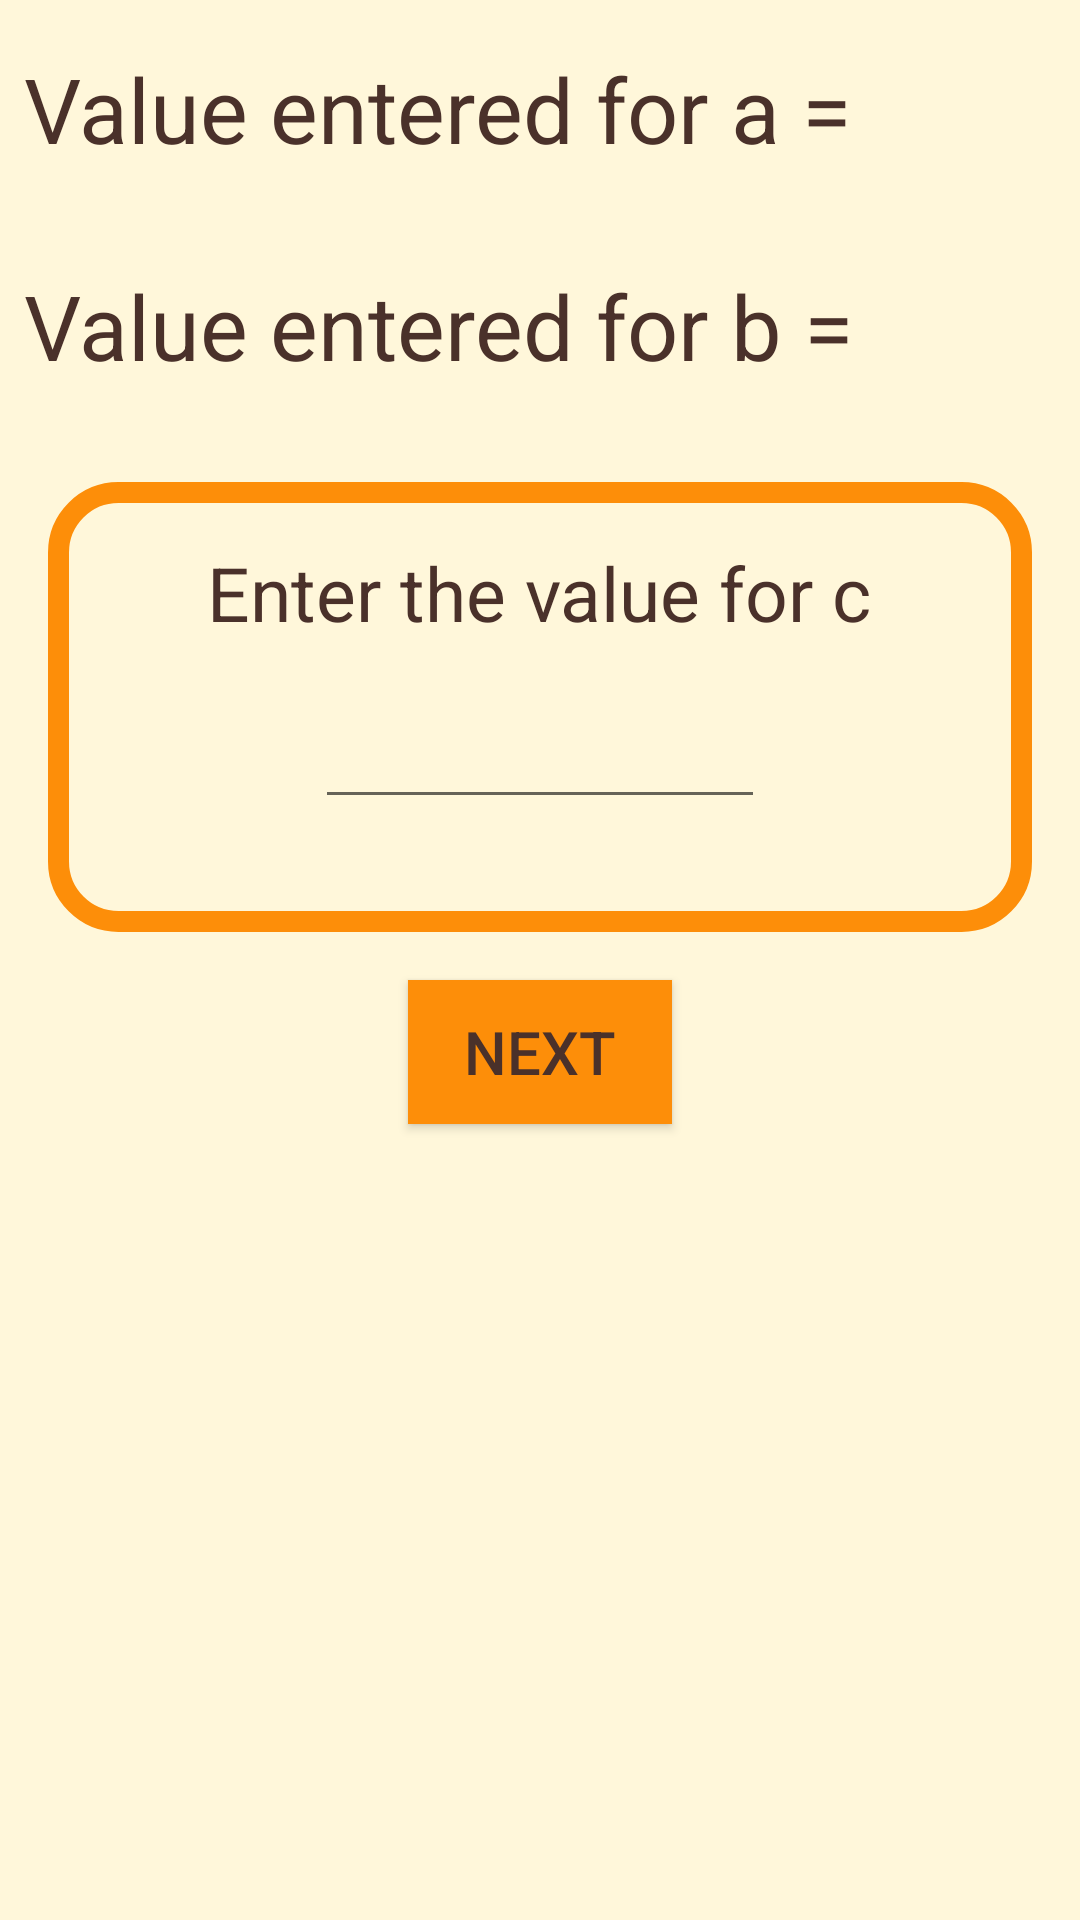

This screen was rendered from an Android layout file. Write that file and the resources it references.
<!-- AndroidManifest.xml: application theme AppTheme -->
<!-- res/layout/activity_third_input.xml -->
<?xml version="1.0" encoding="utf-8"?>
<LinearLayout xmlns:android="http://schemas.android.com/apk/res/android"
    xmlns:app="http://schemas.android.com/apk/res-auto"
    xmlns:tools="http://schemas.android.com/tools"
    android:layout_width="match_parent"
    android:layout_height="match_parent"
    android:background="@color/tan_background"
    android:orientation="vertical"
    tools:context="com.example.android.quadraticequation.ThirdInputActivity">

    <LinearLayout
        android:layout_width="match_parent"
        android:layout_height="wrap_content"
        android:layout_margin="8dp"
        android:orientation="horizontal">

        <TextView
            style="@style/InputTextViewStyle"
            android:text="Value entered for a = " />

        <TextView
            android:id="@+id/xxx1_textView"
            style="@style/InputTextViewStyle" />
    </LinearLayout>

    <LinearLayout
        android:layout_width="match_parent"
        android:layout_height="wrap_content"
        android:layout_margin="8dp"
        android:orientation="horizontal">

        <TextView
            style="@style/InputTextViewStyle"
            android:text="Value entered for b = " />

        <TextView
            android:id="@+id/xxx2_textView"
            style="@style/InputTextViewStyle" />

    </LinearLayout>


    <LinearLayout style="@style/InputLinearLayoutStyle">

        <TextView
            style="@style/TextViewStyle"
            android:text="Enter the value for c" />

        <EditText
            android:id="@+id/xxx3_editText"
            style="@style/EditTextStyle"
            android:textAlignment="center" />

    </LinearLayout>

    <Button
        android:id="@+id/next3Button"
        style="@style/ButtonStyle"
        android:layout_gravity="center"
        android:text="Next" />
</LinearLayout>
<!-- resources referenced by this layout -->
<resources>
  <color name="tan_background">#FFF7DA</color>
  <style name="ButtonStyle">
          <item name="android:layout_width">wrap_content</item>
          <item name="android:layout_height">wrap_content</item>
          <item name="android:padding">8dp</item>
          <item name="android:textColor">@color/colorPrimary</item>
          <item name="android:background">@color/button_color</item>
          <item name="android:textSize">20sp</item>
      </style>
  <style name="EditTextStyle">
          <item name="android:layout_width">150dp</item>
          <item name="android:layout_height">wrap_content</item>
          <item name="android:textSize">25sp</item>
          <item name="android:layout_gravity">center</item>
          <item name="android:layout_marginTop">8dp</item>
          <item name="android:textColor">@color/colorPrimary</item>
          <item name="android:inputType">numberSigned</item>
      </style>
  <style name="InputLinearLayoutStyle">
          <item name="android:layout_width">match_parent</item>
          <item name="android:layout_height">150dp</item>
          <item name="android:background">@drawable/rounded_corner</item>
          <item name="android:layout_margin">16dp</item>
          <item name="android:orientation">vertical</item>
      </style>
  <style name="InputTextViewStyle">
          <item name="android:layout_width">wrap_content</item>
          <item name="android:layout_height">wrap_content</item>
          <item name="android:layout_marginTop">8dp</item>
          <item name="android:layout_marginBottom">8dp</item>
          <item name="android:textColor">@color/colorPrimary</item>
          <item name="android:textSize">30sp</item>
      </style>
  <style name="TextViewStyle">
          <item name="android:layout_width">wrap_content</item>
          <item name="android:layout_height">wrap_content</item>
          <item name="android:layout_gravity">center</item>
          <item name="android:layout_marginTop">20dp</item>
          <item name="android:textColor">@color/colorPrimary</item>
          <item name="android:textSize">25sp</item>
      </style>
  <style name="AppTheme" parent="Theme.AppCompat.Light.DarkActionBar">
          
          <item name="colorPrimary">@color/colorPrimary</item>
          <item name="colorPrimaryDark">@color/colorPrimaryDark</item>
          <item name="colorAccent">@color/button_color</item>
      </style>
  <color name="colorPrimary">#4A312A</color>
  <color name="button_color">#FD8E09</color>
  <!-- drawable rounded_corner (drawable) -->
  <?xml version="1.0" encoding="utf-8"?>
  <selector xmlns:android="http://schemas.android.com/apk/res/android">
      <item>
          <shape android:shape="rectangle">
              <solid android:color="#FFF7DA"/>
              <corners android:radius="20dp" />
              <stroke
                  android:width="7dp"
                  android:color="#FD8E09"
                  />
          </shape>
      </item>
  </selector>
  <color name="colorPrimaryDark">#2F1D1A</color>
</resources>
